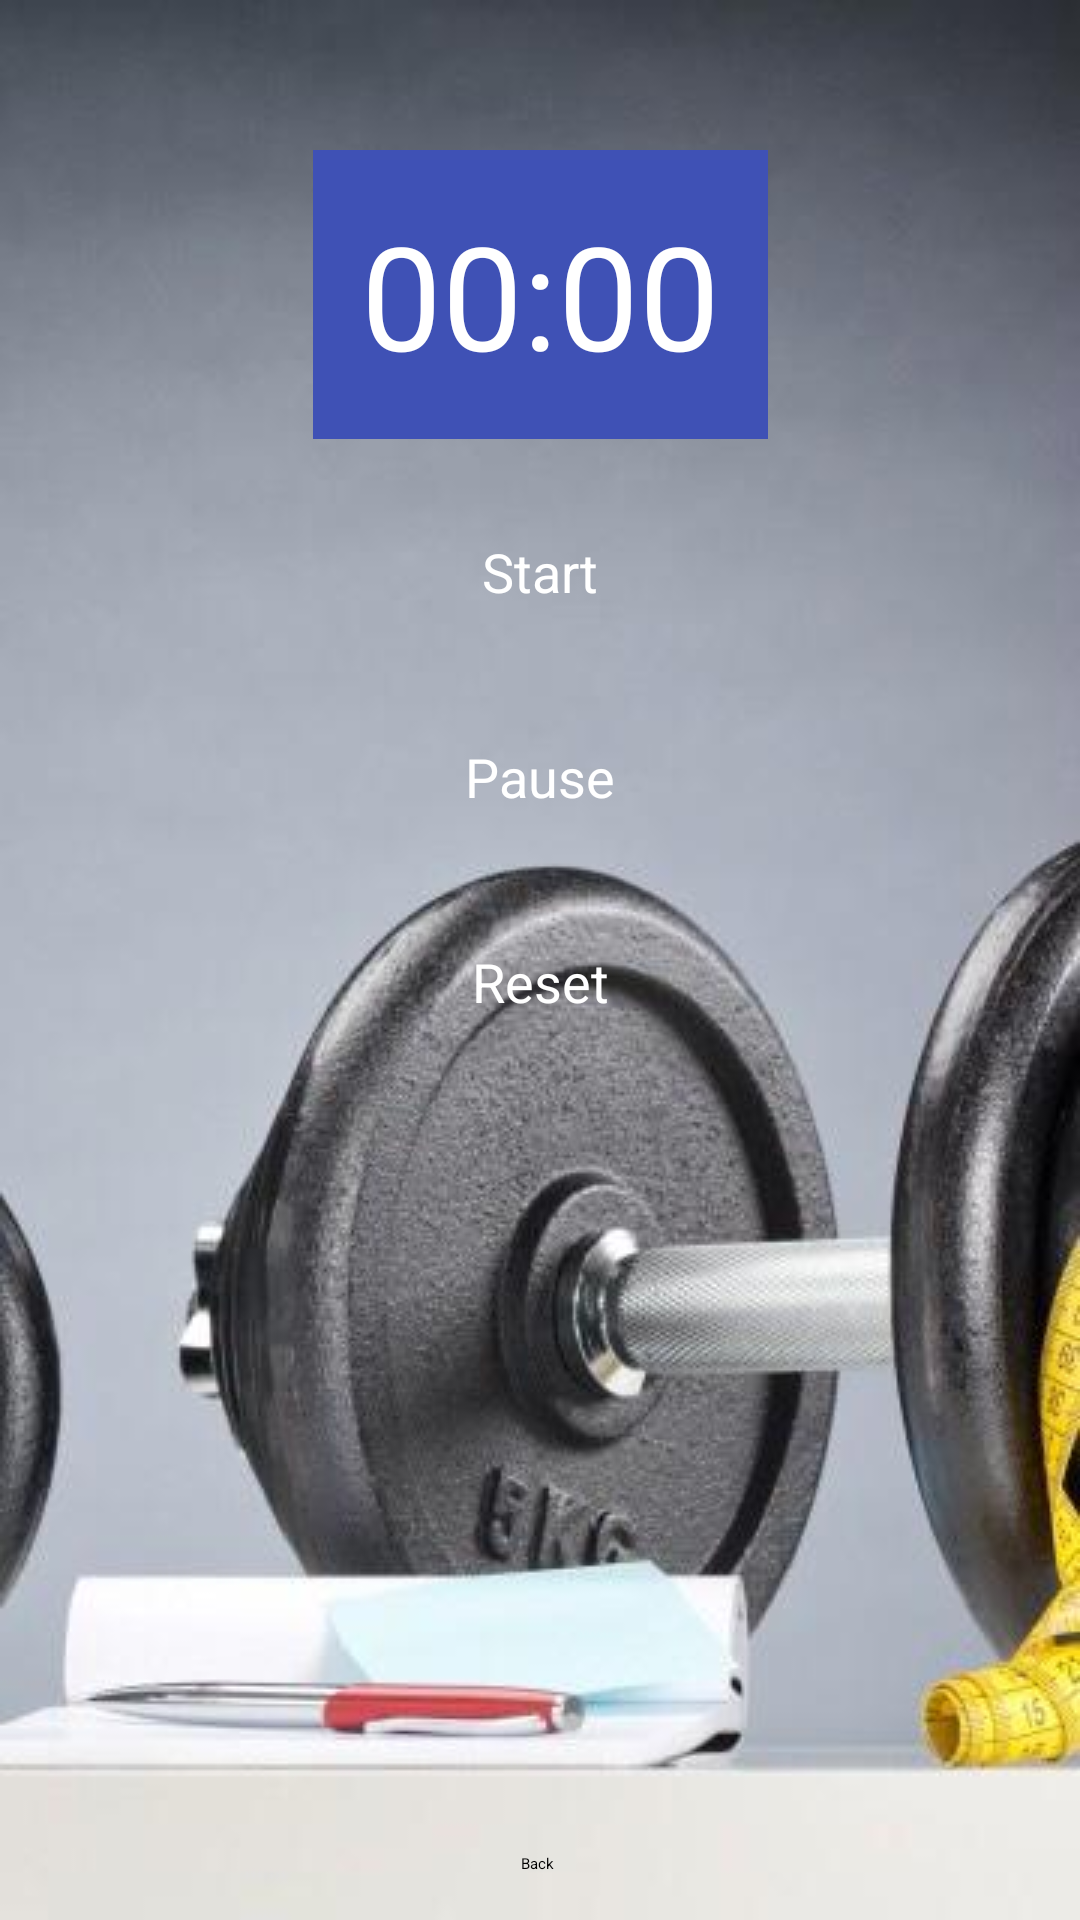

Here is an Android app screen rendered from its layout file. Give the layout XML and the strings, colors and styles it references.
<!-- AndroidManifest.xml: application theme Theme.MyApplication -->
<!-- res/layout/activity_main_timerpage.xml -->
<?xml version="1.0" encoding="utf-8"?>
<androidx.constraintlayout.widget.ConstraintLayout xmlns:android="http://schemas.android.com/apk/res/android"
    xmlns:app="http://schemas.android.com/apk/res-auto"
    xmlns:tools="http://schemas.android.com/tools"
    android:id="@+id/main"
    android:layout_width="match_parent"
    android:layout_height="match_parent"
    android:background="@drawable/timer_back"
    tools:context=".MainActivity_timerpage">

    
    <Chronometer
        android:id="@+id/stopwatch"
        android:layout_width="wrap_content"
        android:layout_height="wrap_content"
        android:layout_marginTop="50dp"
        android:gravity="center"
        android:padding="16dp"
        android:textColor="#FFFFFF"
        android:textSize="48sp"
        android:background="#3F51B5"
        app:layout_constraintEnd_toEndOf="parent"
        app:layout_constraintStart_toStartOf="parent"
        app:layout_constraintTop_toTopOf="parent" />

    
    <Button
        android:id="@+id/startButton"
        android:layout_width="wrap_content"
        android:layout_height="wrap_content"
        android:layout_marginTop="20dp"
        android:backgroundTint="#2196F3"
        android:elevation="4dp"
        android:padding="12dp"
        android:text="Start"
        android:textColor="#FFFFFF"
        android:textSize="18sp"
        app:layout_constraintEnd_toEndOf="parent"
        app:layout_constraintStart_toStartOf="parent"
        app:layout_constraintTop_toBottomOf="@id/stopwatch" />

    
    <Button
        android:id="@+id/pauseButton"
        android:layout_width="wrap_content"
        android:layout_height="wrap_content"
        android:layout_marginTop="20dp"
        android:backgroundTint="#F44336"
        android:elevation="4dp"
        android:padding="12dp"
        android:text="Pause"
        android:textColor="#FFFFFF"
        android:textSize="18sp"
        app:layout_constraintEnd_toEndOf="parent"
        app:layout_constraintStart_toStartOf="parent"
        app:layout_constraintTop_toBottomOf="@id/startButton" />

    
    <Button
        android:id="@+id/resetButton"
        android:layout_width="wrap_content"
        android:layout_height="wrap_content"
        android:layout_marginTop="20dp"
        android:backgroundTint="#4CAF50"
        android:elevation="4dp"
        android:padding="12dp"
        android:text="Reset"
        android:textColor="#FFFFFF"
        android:textSize="18sp"
        app:layout_constraintEnd_toEndOf="parent"
        app:layout_constraintStart_toStartOf="parent"
        app:layout_constraintTop_toBottomOf="@id/pauseButton" />

    
    <Button
        android:id="@+id/button_backhome"
        android:layout_width="wrap_content"
        android:layout_height="wrap_content"
        android:backgroundTint="#162FDA"
        android:text="Back"
        app:layout_constraintBottom_toBottomOf="parent"
        app:layout_constraintEnd_toEndOf="parent"
        app:layout_constraintHorizontal_bias="0.498"
        app:layout_constraintStart_toStartOf="parent"
        app:layout_constraintTop_toTopOf="parent"
        app:layout_constraintVertical_bias="0.976" />

</androidx.constraintlayout.widget.ConstraintLayout>
<!-- resources referenced by this layout -->
<resources>
  <!-- drawable timer_back: jpg bitmap (drawable, 22089 bytes) -->
</resources>
